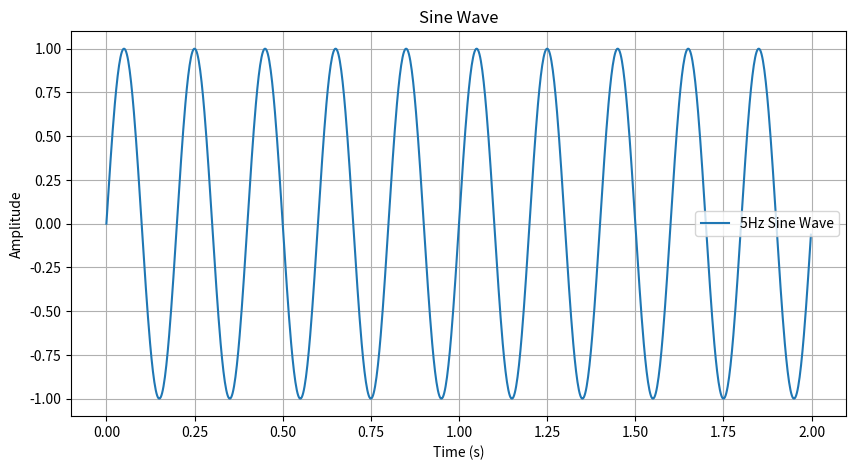

The script that saved this image:
import numpy as np
import matplotlib.pyplot as plt


def generate_sine_wave(frequency=1, amplitude=1, duration=1, sampling_rate=100):
    """
    Generate a sine wave.

    Args:
        frequency (float): Frequency of the sine wave in Hz.
        amplitude (float): Amplitude of the sine wave.
        duration (float): Duration of the sine wave in seconds.
        sampling_rate (int): Number of samples per second.

    Returns:
        t (numpy.ndarray): Time points.
        y (numpy.ndarray): Sine wave values.
    """
    t = np.linspace(0, duration, int(sampling_rate * duration), endpoint=False)  # Time vector
    y = amplitude * np.sin(2 * np.pi * frequency * t)  # Sine wave formula
    return t, y


def plot_sine_wave(frequency=1, amplitude=1, duration=1, sampling_rate=100):
    """
    Plot a sine wave using the given parameters.

    Args:
        frequency (float): Frequency of the sine wave in Hz.
        amplitude (float): Amplitude of the sine wave.
        duration (float): Duration of the sine wave in seconds.
        sampling_rate (int): Number of samples per second.
    """
    t, y = generate_sine_wave(frequency, amplitude, duration, sampling_rate)

    # Plot the sine wave
    plt.figure(figsize=(10, 5))
    plt.plot(t, y, label=f'{frequency}Hz Sine Wave')
    plt.title("Sine Wave")
    plt.xlabel("Time (s)")
    plt.ylabel("Amplitude")
    plt.grid()
    plt.legend()
    plt.show()


# Example usage
if __name__ == "__main__":
    # Generate and plot a sine wave with a frequency of 5Hz, amplitude of 1, and duration of 2 seconds
    plot_sine_wave(frequency=5, amplitude=1, duration=2, sampling_rate=500)
